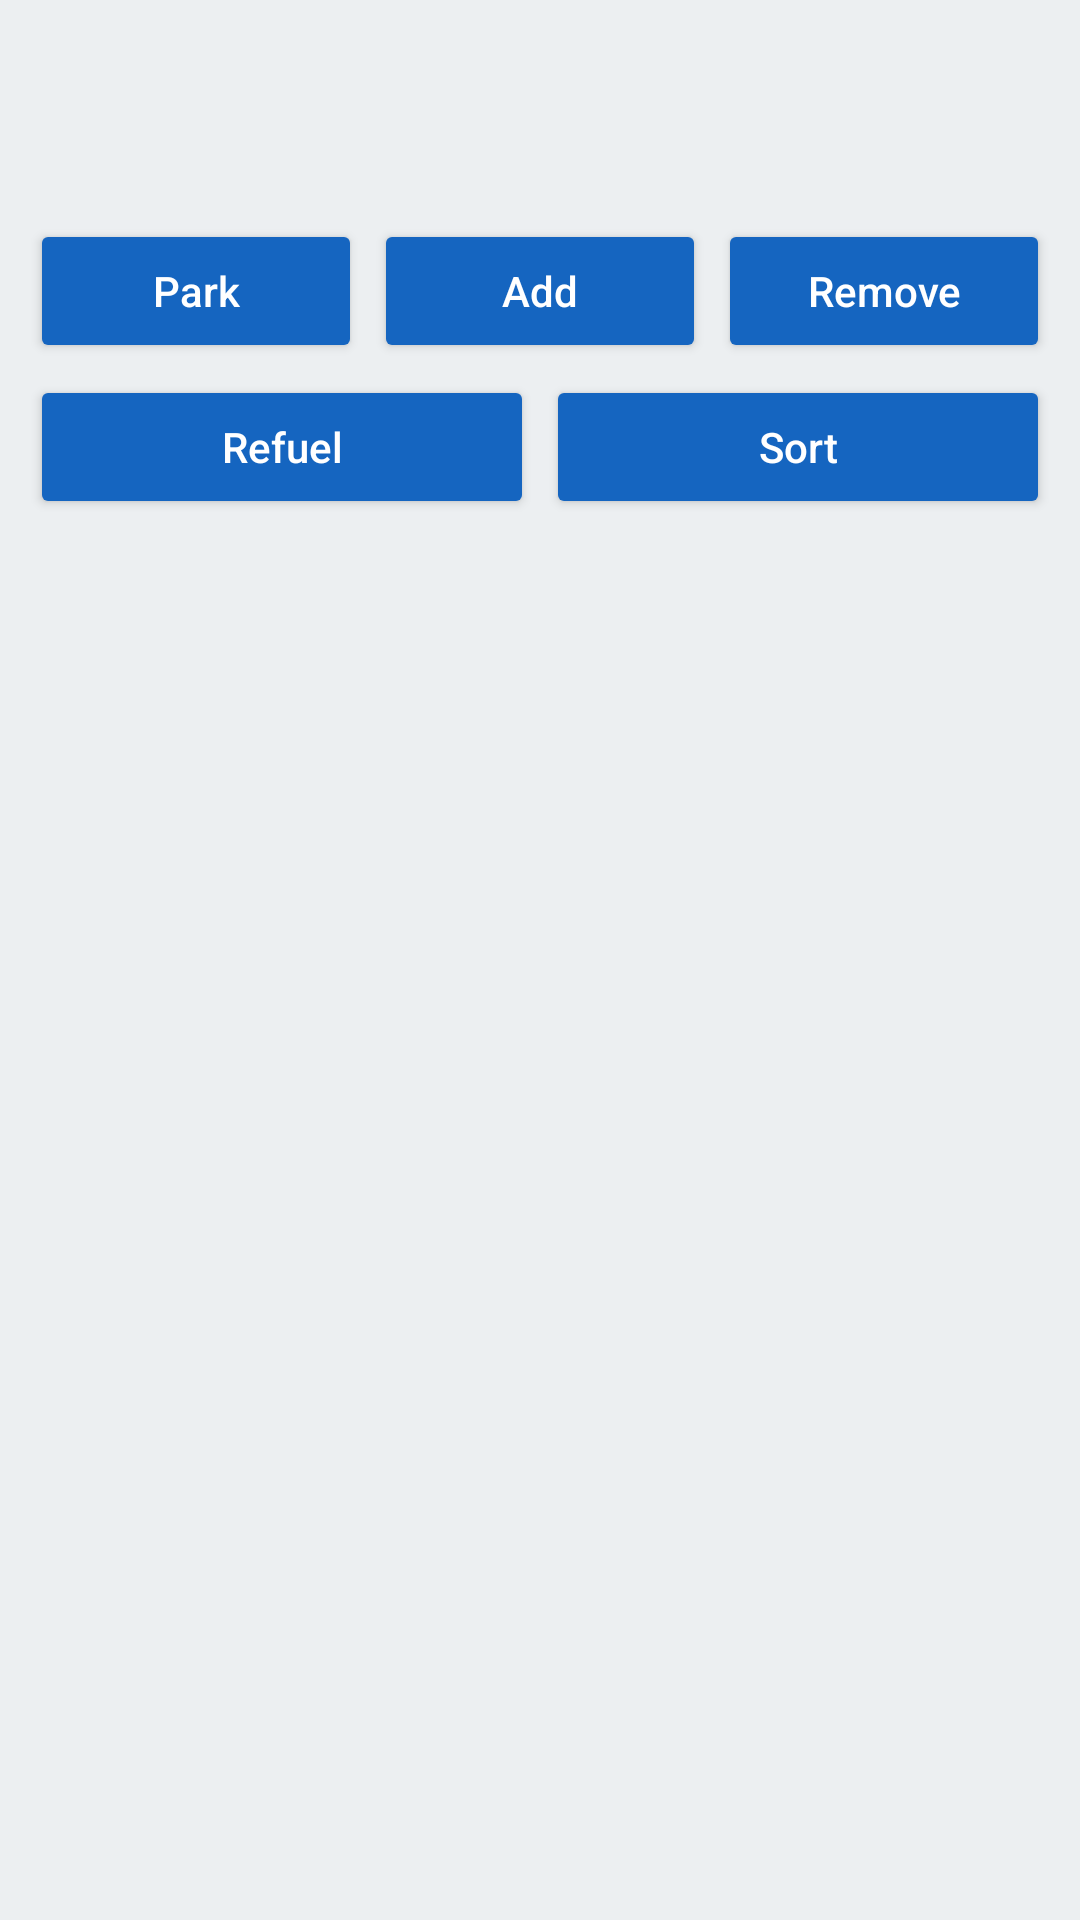

Here is an Android app screen rendered from its layout file. Give the layout XML and the strings, colors and styles it references.
<!-- AndroidManifest.xml: application theme Theme.Lab4 -->
<!-- res/layout/activity_main.xml -->
<?xml version="1.0" encoding="utf-8"?>
<LinearLayout xmlns:android="http://schemas.android.com/apk/res/android"
    android:layout_width="match_parent"
    android:layout_height="match_parent"
    android:background="@color/screen_bg"
    android:orientation="vertical"
    android:padding="8dp">

    <TextView
        android:id="@+id/textStatus"
        android:layout_width="match_parent"
        android:layout_height="wrap_content"
        android:minLines="2"
        android:textColor="@color/primary_dark"
        android:textSize="14sp"
        android:textStyle="bold" />

    <TextView
        android:id="@+id/textGarages"
        android:layout_width="match_parent"
        android:layout_height="wrap_content"
        android:layout_marginTop="4dp"
        android:fontFamily="monospace"
        android:textColor="@color/primary"
        android:textSize="13sp" />

    <LinearLayout
        android:layout_width="match_parent"
        android:layout_height="wrap_content"
        android:layout_marginTop="6dp"
        android:orientation="horizontal">

        <Button android:id="@+id/btnPark" style="@style/ActionButton" android:text="@string/btn_park" />
        <Button android:id="@+id/btnAdd" style="@style/ActionButton" android:text="@string/btn_add" />
        <Button android:id="@+id/btnRemove" style="@style/ActionButton" android:text="@string/btn_remove" />
    </LinearLayout>

    <LinearLayout
        android:layout_width="match_parent"
        android:layout_height="wrap_content"
        android:orientation="horizontal">

        <Button android:id="@+id/btnRefuel" style="@style/ActionButton" android:text="@string/btn_refuel" />
        <Button android:id="@+id/btnSort" style="@style/ActionButton" android:text="@string/btn_sort" />
    </LinearLayout>

    <ListView
        android:id="@+id/listVehicles"
        android:layout_width="match_parent"
        android:layout_height="0dp"
        android:layout_marginTop="6dp"
        android:layout_weight="1" />
</LinearLayout>
<!-- resources referenced by this layout -->
<resources>
  <color name="primary">#1565C0</color>
  <color name="primary_dark">#0D47A1</color>
  <color name="screen_bg">#ECEFF1</color>
  <string name="btn_add">Add</string>
  <string name="btn_park">Park</string>
  <string name="btn_refuel">Refuel</string>
  <string name="btn_remove">Remove</string>
  <string name="btn_sort">Sort</string>
  <style name="ActionButton">
          <item name="android:layout_width">0dp</item>
          <item name="android:layout_height">wrap_content</item>
          <item name="android:layout_weight">1</item>
          <item name="android:layout_margin">2dp</item>
          <item name="android:backgroundTint">@color/primary</item>
          <item name="android:textColor">@color/white</item>
          <item name="android:textAllCaps">false</item>
      </style>
  <style name="Theme.Lab4" parent="Theme.AppCompat.Light.DarkActionBar">
          <item name="colorPrimary">@color/primary</item>
          <item name="colorPrimaryDark">@color/primary_dark</item>
          <item name="colorAccent">@color/accent</item>
      </style>
  <color name="white">#FFFFFF</color>
  <color name="accent">#1E88E5</color>
</resources>
